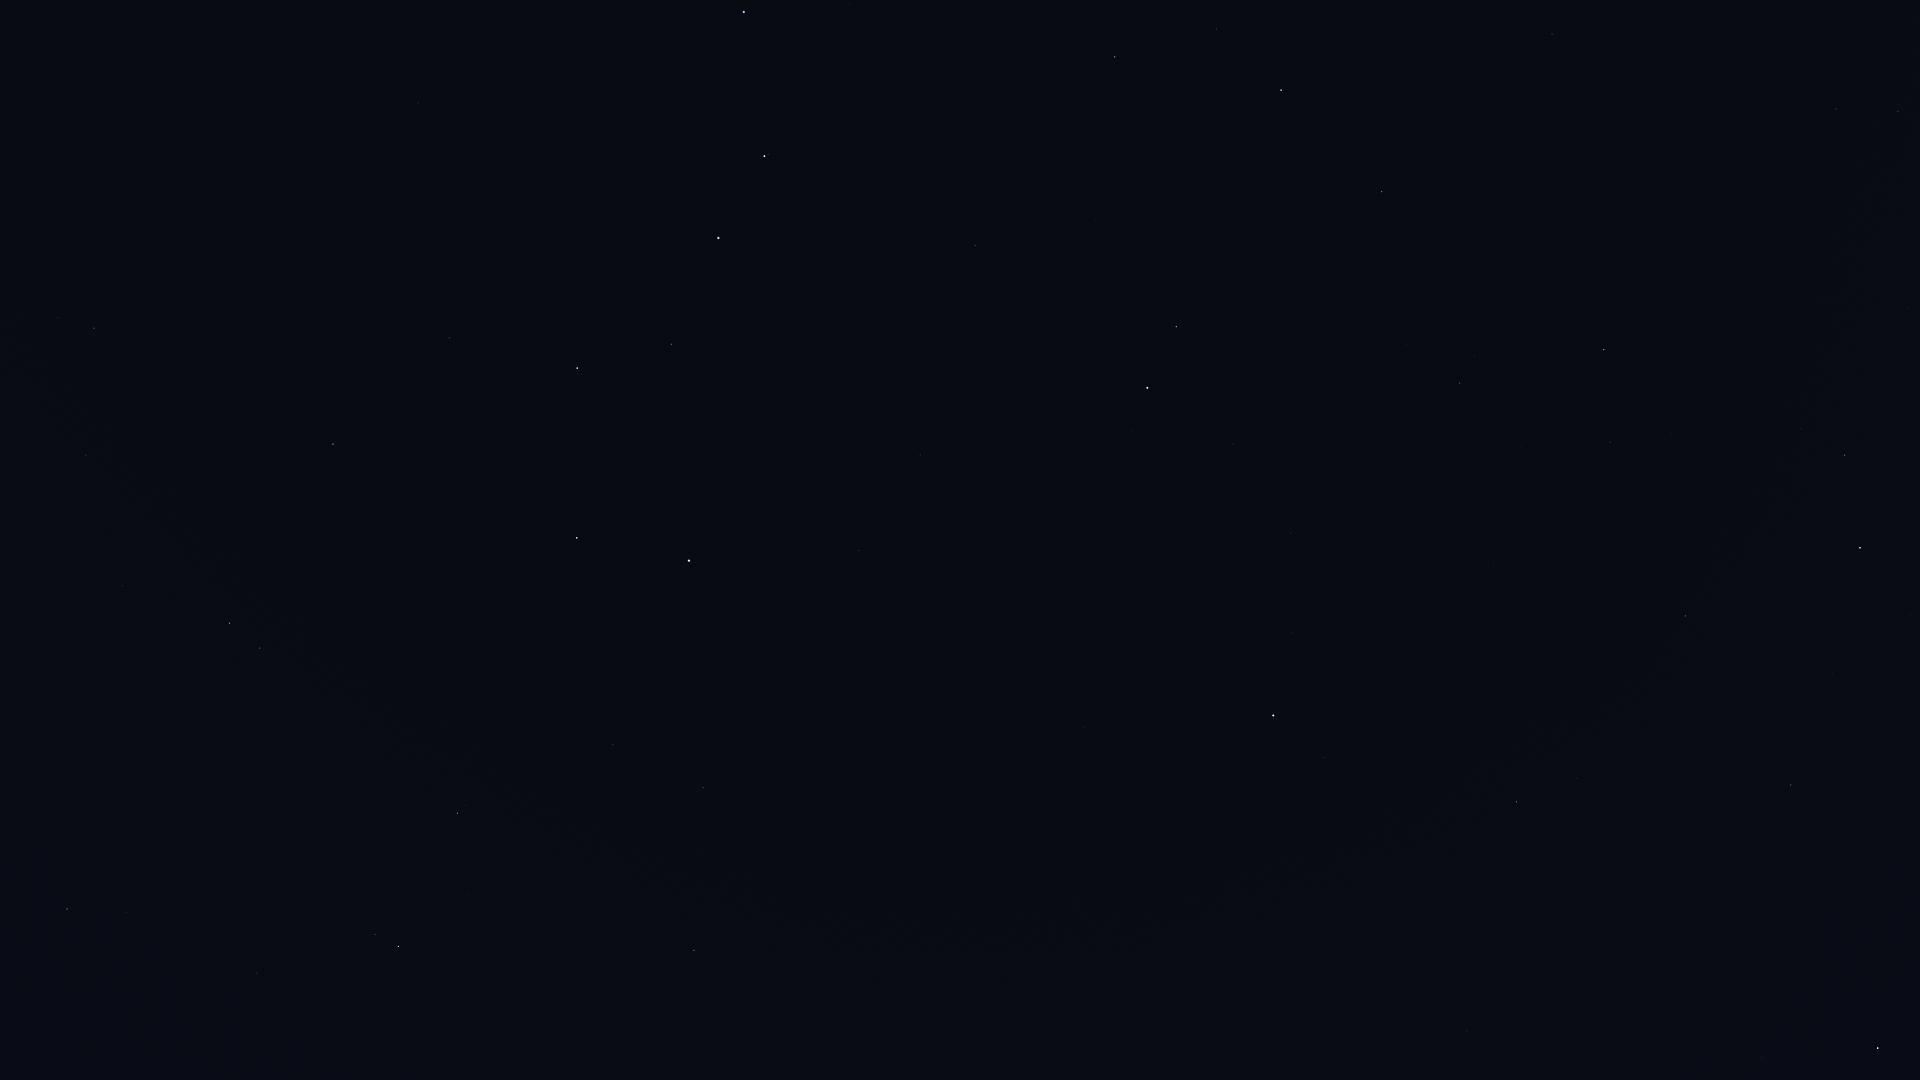

The data file committed next to this chart (first rows):
Star_ID, Name, X, Y
746, Caph, 1878, 1048
13192, Nushagak, 1400, 1078
25110, HIP 25110, 1193, 920
40687, Násti, 721, 973
41704, Muscida, 694, 950
43674, Stribor, 59, 1052
44127, Talitha, 398, 947
44248, HIP 44248, 257, 973
44471, Alkaphrah, 375, 935
44700, HIP 44700, 174, 963
45688, HIP 45688, 126, 912
45860, HIP 45860, 67, 909
46471, Intercrus, 324, 844
46952, HIP 46952, 109, 840
47087, Illyrian, 69, 835
49593, HIP 49593, 79, 680
50372, Tania Borealis, 260, 648
50801, Tania Australis, 230, 623
51233, HIP 51233, 122, 586
53229, Praecipua, 86, 455
53721, Chalawan, 233, 461
53910, Merak, 577, 538
54061, Dubhe, 689, 561
54539, HIP 54539, 333, 444
55219, Alula Borealis, 94, 328
56211, Giausar, 859, 551
57399, Taiyangshou, 449, 338
57820, Aniara, 650, 411
58001, Phecda, 577, 368
58952, Tonatiuh, 1024, 569
59774, Megrez, 671, 344
61177, Funi, 999, 513
61281, HIP 61281, 920, 455
61317, Chara, 418, 103
62223, La Superba, 519, 119
62423, Tianyi, 886, 395
62956, Alioth, 718, 238
63076, Taiyi, 875, 364
65378, Mizar, 764, 156
65477, Alcor, 768, 154
66192, Liesma, 770, 116
67301, Alkaid, 744, 12
68756, Thuban, 975, 246
72607, Kochab, 1147, 388
73136, Baekdu, 1161, 399
75097, Pherkad, 1176, 327
75458, Edasich, 1115, 57
78527, HIP 78527, 1216, 29
80331, Athebyne, 1281, 90
83895, Aldhibah, 1381, 192
85822, Yildun, 1292, 633
86614, Dziban, 1407, 344
87585, Grumium, 1552, 34
90344, Fafnir, 1548, 250
94376, Altais, 1604, 350
95853, HIP 95853, 1898, 111
96100, Alsafi, 1601, 410
105199, Alderamin, 1860, 548
106032, Alfirk, 1685, 616
108917, Kurhah, 1833, 674
... 2 more rows
